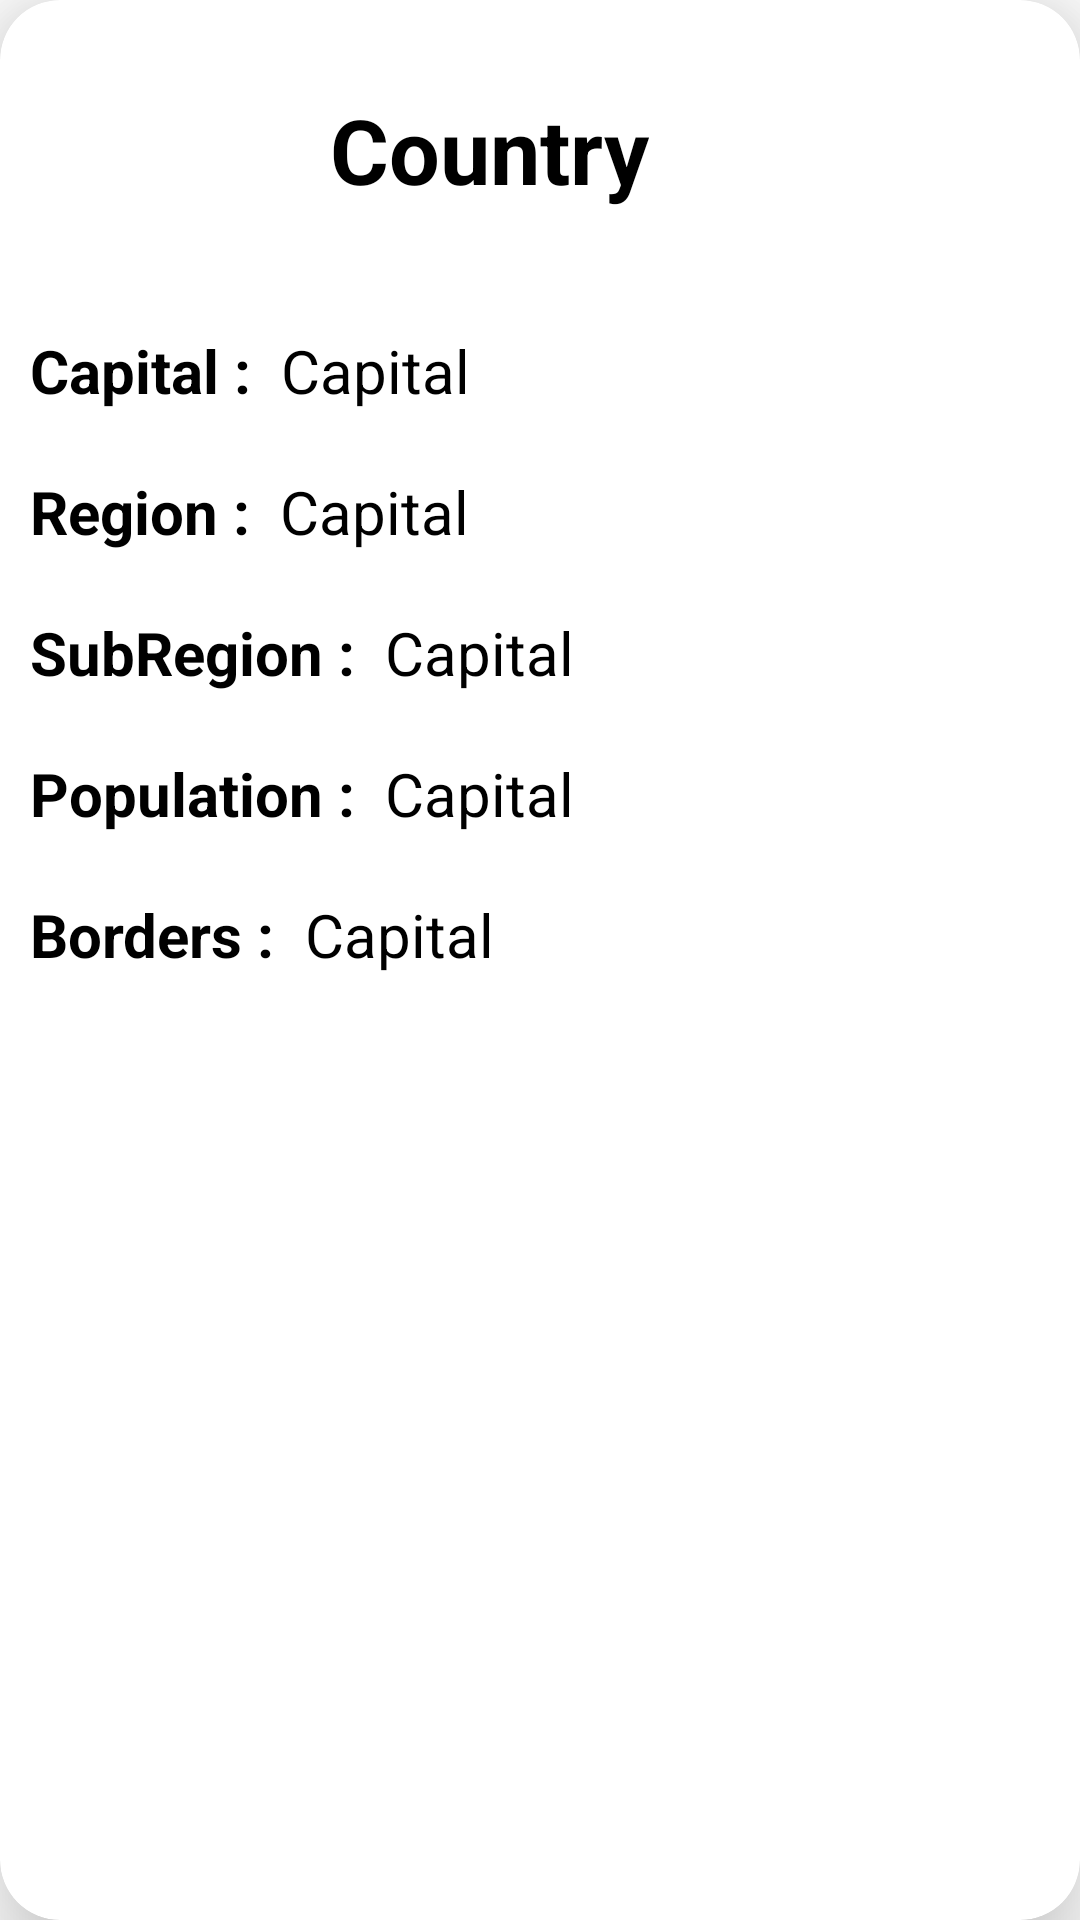

Here is an Android app screen rendered from its layout file. Give the layout XML and the strings, colors and styles it references.
<!-- AndroidManifest.xml: application theme Theme.RegionalData -->
<!-- res/layout/contry_item.xml -->
<?xml version="1.0" encoding="utf-8"?>
<androidx.cardview.widget.CardView xmlns:android="http://schemas.android.com/apk/res/android"
    android:layout_width="match_parent"
    xmlns:app="http://schemas.android.com/apk/res-auto"
    android:layout_margin="10dp"
    app:cardCornerRadius="20dp"
    app:cardElevation="20dp"
    android:layout_height="wrap_content">

    <LinearLayout
        android:layout_width="match_parent"
        android:layout_height="wrap_content"
        android:orientation="vertical">

        <LinearLayout
            android:layout_width="match_parent"
            android:layout_height="100dp"
            android:orientation="horizontal">

            <ImageView
                android:id="@+id/flag"
                android:layout_width="90dp"
                android:layout_margin="10dp"
                android:layout_height="90dp"
                android:src="@drawable/ic_launcher_background"/>

            <TextView
                android:id="@+id/country"
                android:layout_width="wrap_content"
                android:layout_height="wrap_content"
                android:text="Country"
                android:textColor="#000"
                android:textSize="30sp"
                android:textStyle="bold"
                android:layout_gravity="center"/>

        </LinearLayout>

        <LinearLayout
            android:id="@+id/Expandable"
            android:layout_width="match_parent"
            android:layout_height="wrap_content"
            android:orientation="vertical">

            <LinearLayout
                android:layout_width="match_parent"
                android:layout_margin="5dp"
                android:padding="5dp"
                android:layout_height="wrap_content"
                android:orientation="horizontal">

                <TextView
                    android:layout_width="wrap_content"
                    android:layout_height="wrap_content"
                    android:text="Capital :"
                    android:textSize="20sp"
                    android:textStyle="bold"
                    android:textColor="#000"/>

                <TextView
                    android:id="@+id/capital"
                    android:layout_width="wrap_content"
                    android:layout_height="wrap_content"
                    android:text="Capital"
                    android:textColor="#000"
                    android:textSize="20sp"
                    android:layout_marginLeft="10dp"/>

            </LinearLayout>
            <LinearLayout
                android:layout_width="match_parent"
                android:layout_margin="5dp"
                android:padding="5dp"
                android:layout_height="wrap_content"
                android:orientation="horizontal">

                <TextView
                    android:layout_width="wrap_content"
                    android:layout_height="wrap_content"
                    android:text="Region :"
                    android:textSize="20sp"
                    android:textStyle="bold"
                    android:textColor="#000"/>

                <TextView
                    android:id="@+id/region"
                    android:layout_width="wrap_content"
                    android:layout_height="wrap_content"
                    android:text="Capital"
                    android:textColor="#000"
                    android:textSize="20sp"
                    android:layout_marginLeft="10dp"/>

            </LinearLayout>
            <LinearLayout
                android:layout_width="match_parent"
                android:layout_margin="5dp"
                android:padding="5dp"
                android:layout_height="wrap_content"
                android:orientation="horizontal">

                <TextView
                    android:layout_width="wrap_content"
                    android:layout_height="wrap_content"
                    android:text="SubRegion :"
                    android:textSize="20sp"
                    android:textStyle="bold"
                    android:textColor="#000"/>

                <TextView
                    android:id="@+id/subregion"
                    android:layout_width="wrap_content"
                    android:layout_height="wrap_content"
                    android:text="Capital"
                    android:textColor="#000"
                    android:textSize="20sp"
                    android:layout_marginLeft="10dp"/>

            </LinearLayout>
            <LinearLayout
                android:layout_width="match_parent"
                android:layout_margin="5dp"
                android:padding="5dp"
                android:layout_height="wrap_content"
                android:orientation="horizontal">

                <TextView
                    android:layout_width="wrap_content"
                    android:layout_height="wrap_content"
                    android:text="Population :"
                    android:textSize="20sp"
                    android:textStyle="bold"
                    android:textColor="#000"/>

                <TextView
                    android:id="@+id/population"
                    android:layout_width="wrap_content"
                    android:layout_height="wrap_content"
                    android:text="Capital"
                    android:textColor="#000"
                    android:textSize="20sp"
                    android:layout_marginLeft="10dp"/>

            </LinearLayout>
            <LinearLayout
                android:layout_width="match_parent"
                android:layout_margin="5dp"
                android:padding="5dp"
                android:layout_height="wrap_content"
                android:orientation="horizontal">

                <TextView
                    android:layout_width="wrap_content"
                    android:layout_height="wrap_content"
                    android:text="Borders :"
                    android:textSize="20sp"
                    android:textStyle="bold"
                    android:textColor="#000"/>

                <TextView
                    android:id="@+id/Borders"
                    android:layout_width="wrap_content"
                    android:layout_height="wrap_content"
                    android:text="Capital"
                    android:textColor="#000"
                    android:textSize="20sp"
                    android:layout_marginLeft="10dp"/>

            </LinearLayout>
            <ListView
                android:layout_width="match_parent"
                android:layout_height="200dp"
                android:layout_margin="10dp"/>


        </LinearLayout>

    </LinearLayout>

</androidx.cardview.widget.CardView>
<!-- resources referenced by this layout -->
<resources>
  <style name="Theme.RegionalData" parent="Theme.MaterialComponents.DayNight.DarkActionBar">
          
          <item name="colorPrimary">#8BC34A</item>
          <item name="colorPrimaryVariant">@color/purple_700</item>
          <item name="colorOnPrimary">@color/white</item>
          
          <item name="colorSecondary">@color/teal_200</item>
          <item name="colorSecondaryVariant">@color/teal_700</item>
          <item name="colorOnSecondary">@color/black</item>
          
          <item name="android:statusBarColor" tools:targetApi="l">?attr/colorPrimaryVariant</item>
          
      </style>
  <!-- not gathered from this repository: default colours our renderer supplied (Android Studio template values) -->
  <color name="purple_700">#FF3700B3</color>
  <color name="teal_200">#FF03DAC5</color>
  <color name="teal_700">#FF018786</color>
  <color name="black">#FF000000</color>
  <color name="white">#FFFFFFFF</color>
</resources>
